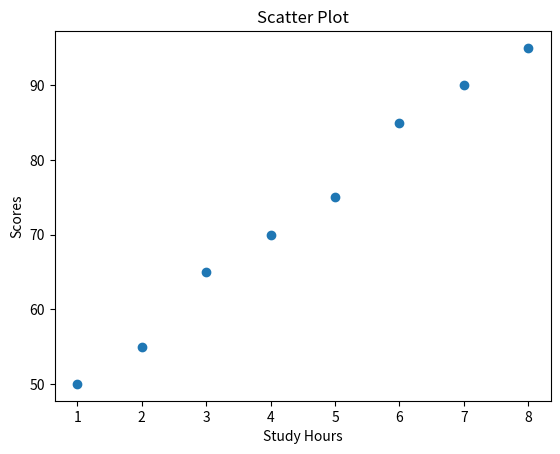

Generate this figure with matplotlib:
#TASK 1: Correlation Checker

import matplotlib.pyplot as plt
study_hours=[1,2,3,4,5,6,7,8]
scores=[50,55,65,70,75,85,90,95]
plt.xlabel("Study Hours")
plt.ylabel("Scores")
plt.title("Scatter Plot")
plt.scatter(study_hours,scores)
plt.show()
